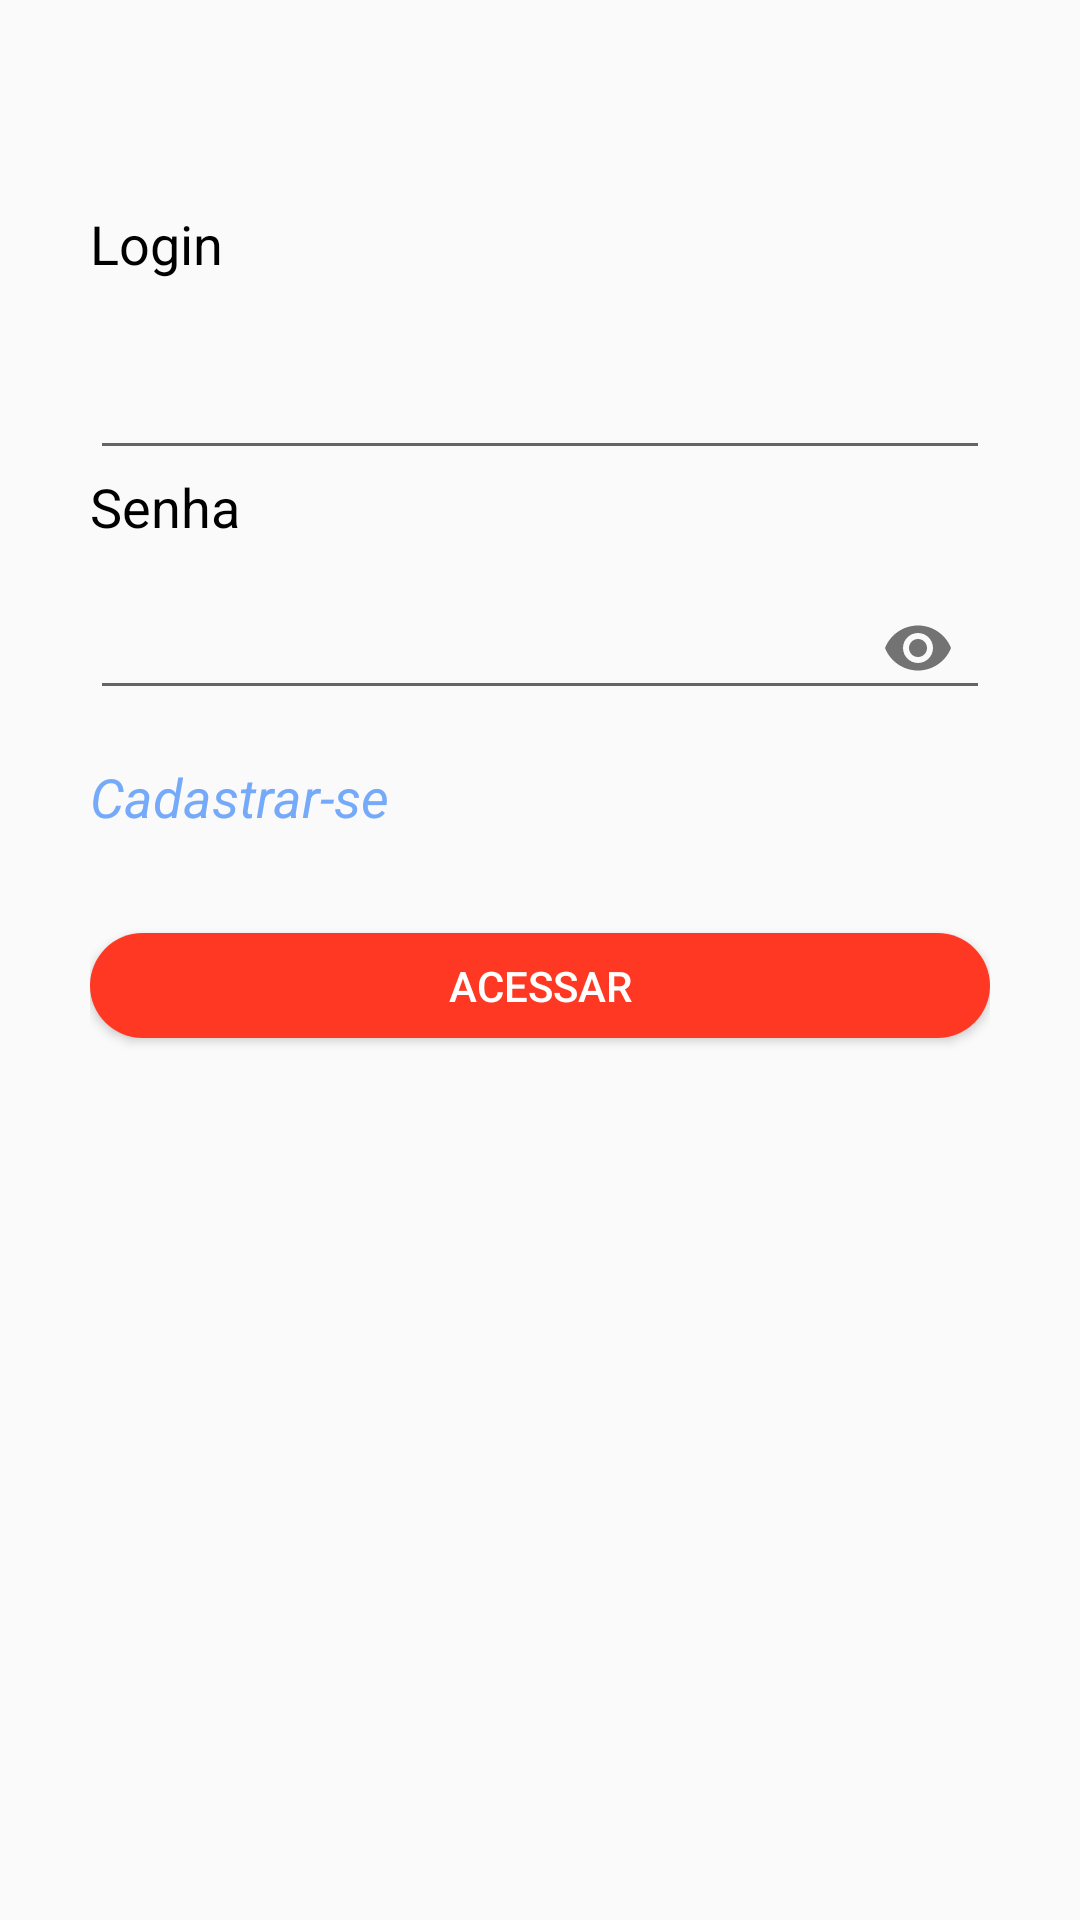

Layout XML and referenced resources for this Android screen:
<!-- AndroidManifest.xml: activity theme NoTitle -->
<!-- res/layout/activity_login.xml -->
<?xml version="1.0" encoding="utf-8"?>
<RelativeLayout xmlns:android="http://schemas.android.com/apk/res/android"
    xmlns:app="http://schemas.android.com/apk/res-auto"
    xmlns:tools="http://schemas.android.com/tools"
    android:layout_width="match_parent"
    android:layout_height="match_parent"
    tools:context="com.appdiarista.activity.LoginActivity">


    <LinearLayout
        android:layout_width="match_parent"
        android:layout_height="match_parent"
        android:layout_marginTop="69dp"
        android:layout_marginLeft="30dp"
        android:layout_marginRight="30dp"
        android:layout_marginBottom="69dp"
        android:id="@+id/relativeLayout"
        android:orientation="vertical"
        android:weightSum="1">
        <TextView
            android:id="@+id/textView2"
            android:layout_width="match_parent"
            android:layout_height="wrap_content"
            android:layout_alignLeft="@+id/relativeLayout"
            android:layout_alignStart="@+id/relativeLayout"
            android:layout_alignTop="@+id/relativeLayout"
            android:fontFamily="acme"
            android:textColor="@color/preto"
            android:textStyle="normal"
            android:textSize="18sp"
            android:text="Login" />

        <EditText
            android:id="@+id/etLogin"
            android:layout_width="match_parent"
            android:layout_height="wrap_content"
            android:layout_weight="0.09"
            android:ems="10"
            android:inputType="textEmailAddress" />

        <TextView
            android:id="@+id/textView3"
            android:layout_width="match_parent"
            android:layout_height="wrap_content"
            android:layout_alignLeft="@+id/relativeLayout"
            android:layout_alignStart="@+id/relativeLayout"
            android:layout_alignTop="@+id/relativeLayout"
            android:fontFamily="acme"
            android:text="Senha"
            android:textColor="@color/preto"
            android:textSize="18sp"
            android:textStyle="normal" />

        <android.support.design.widget.TextInputLayout
            android:id="@+id/tilSenha"
            android:layout_width="match_parent"
            android:layout_height="wrap_content"
            app:passwordToggleEnabled="true">

            <EditText
                android:id="@+id/editText4"
                android:layout_width="match_parent"
                android:layout_height="wrap_content"
                android:ems="10"
                android:inputType="textPassword" />
        </android.support.design.widget.TextInputLayout>

        <TextView
            android:id="@+id/textView4"
            android:layout_width="wrap_content"
            android:layout_height="wrap_content"
            android:layout_marginTop="40px"
            android:linksClickable="true"
            android:onClick="irParaEscolhaCadastro"
            android:text="Cadastrar-se"
            android:textColor="@color/AzulLink"
            android:textSize="18sp"
            android:textStyle="italic" />

        <Button
            android:id="@+id/button"
            android:layout_width="match_parent"
            android:layout_height="35dp"
            android:text="Acessar"
            android:layout_marginTop="100px"
            android:padding="1px"
            android:textColor="@color/branco"
            android:background="@drawable/screen_border"
            android:onClick="logar"/>


    </LinearLayout>


</RelativeLayout>
<!-- resources referenced by this layout -->
<resources>
  <color name="AzulLink">#75a9f9</color>
  <color name="branco">#FFFFFF</color>
  <color name="preto">#000000</color>
  <!-- drawable screen_border (drawable) -->
  <shape xmlns:android="http://schemas.android.com/apk/res/android"
      android:padding="10dp"
      android:shape="rectangle">
  
      <solid android:color="@color/vermelho" />
  
      <corners
          android:bottomLeftRadius="190dp"
          android:bottomRightRadius="190dp"
          android:topLeftRadius="190dp"
          android:topRightRadius="190dp" />
  
  </shape>
  <style name="NoTitle" parent="Theme.AppCompat.Light.NoActionBar">
          
          <item name="colorPrimary">@color/colorPrimary</item>
          <item name="colorPrimaryDark">@color/preto</item>
          <item name="colorAccent">@color/colorAccent</item>
      </style>
  <color name="vermelho">#ff3823</color>
  <color name="colorPrimary">#3F51B5</color>
  <color name="colorAccent">#FF4081</color>
</resources>
